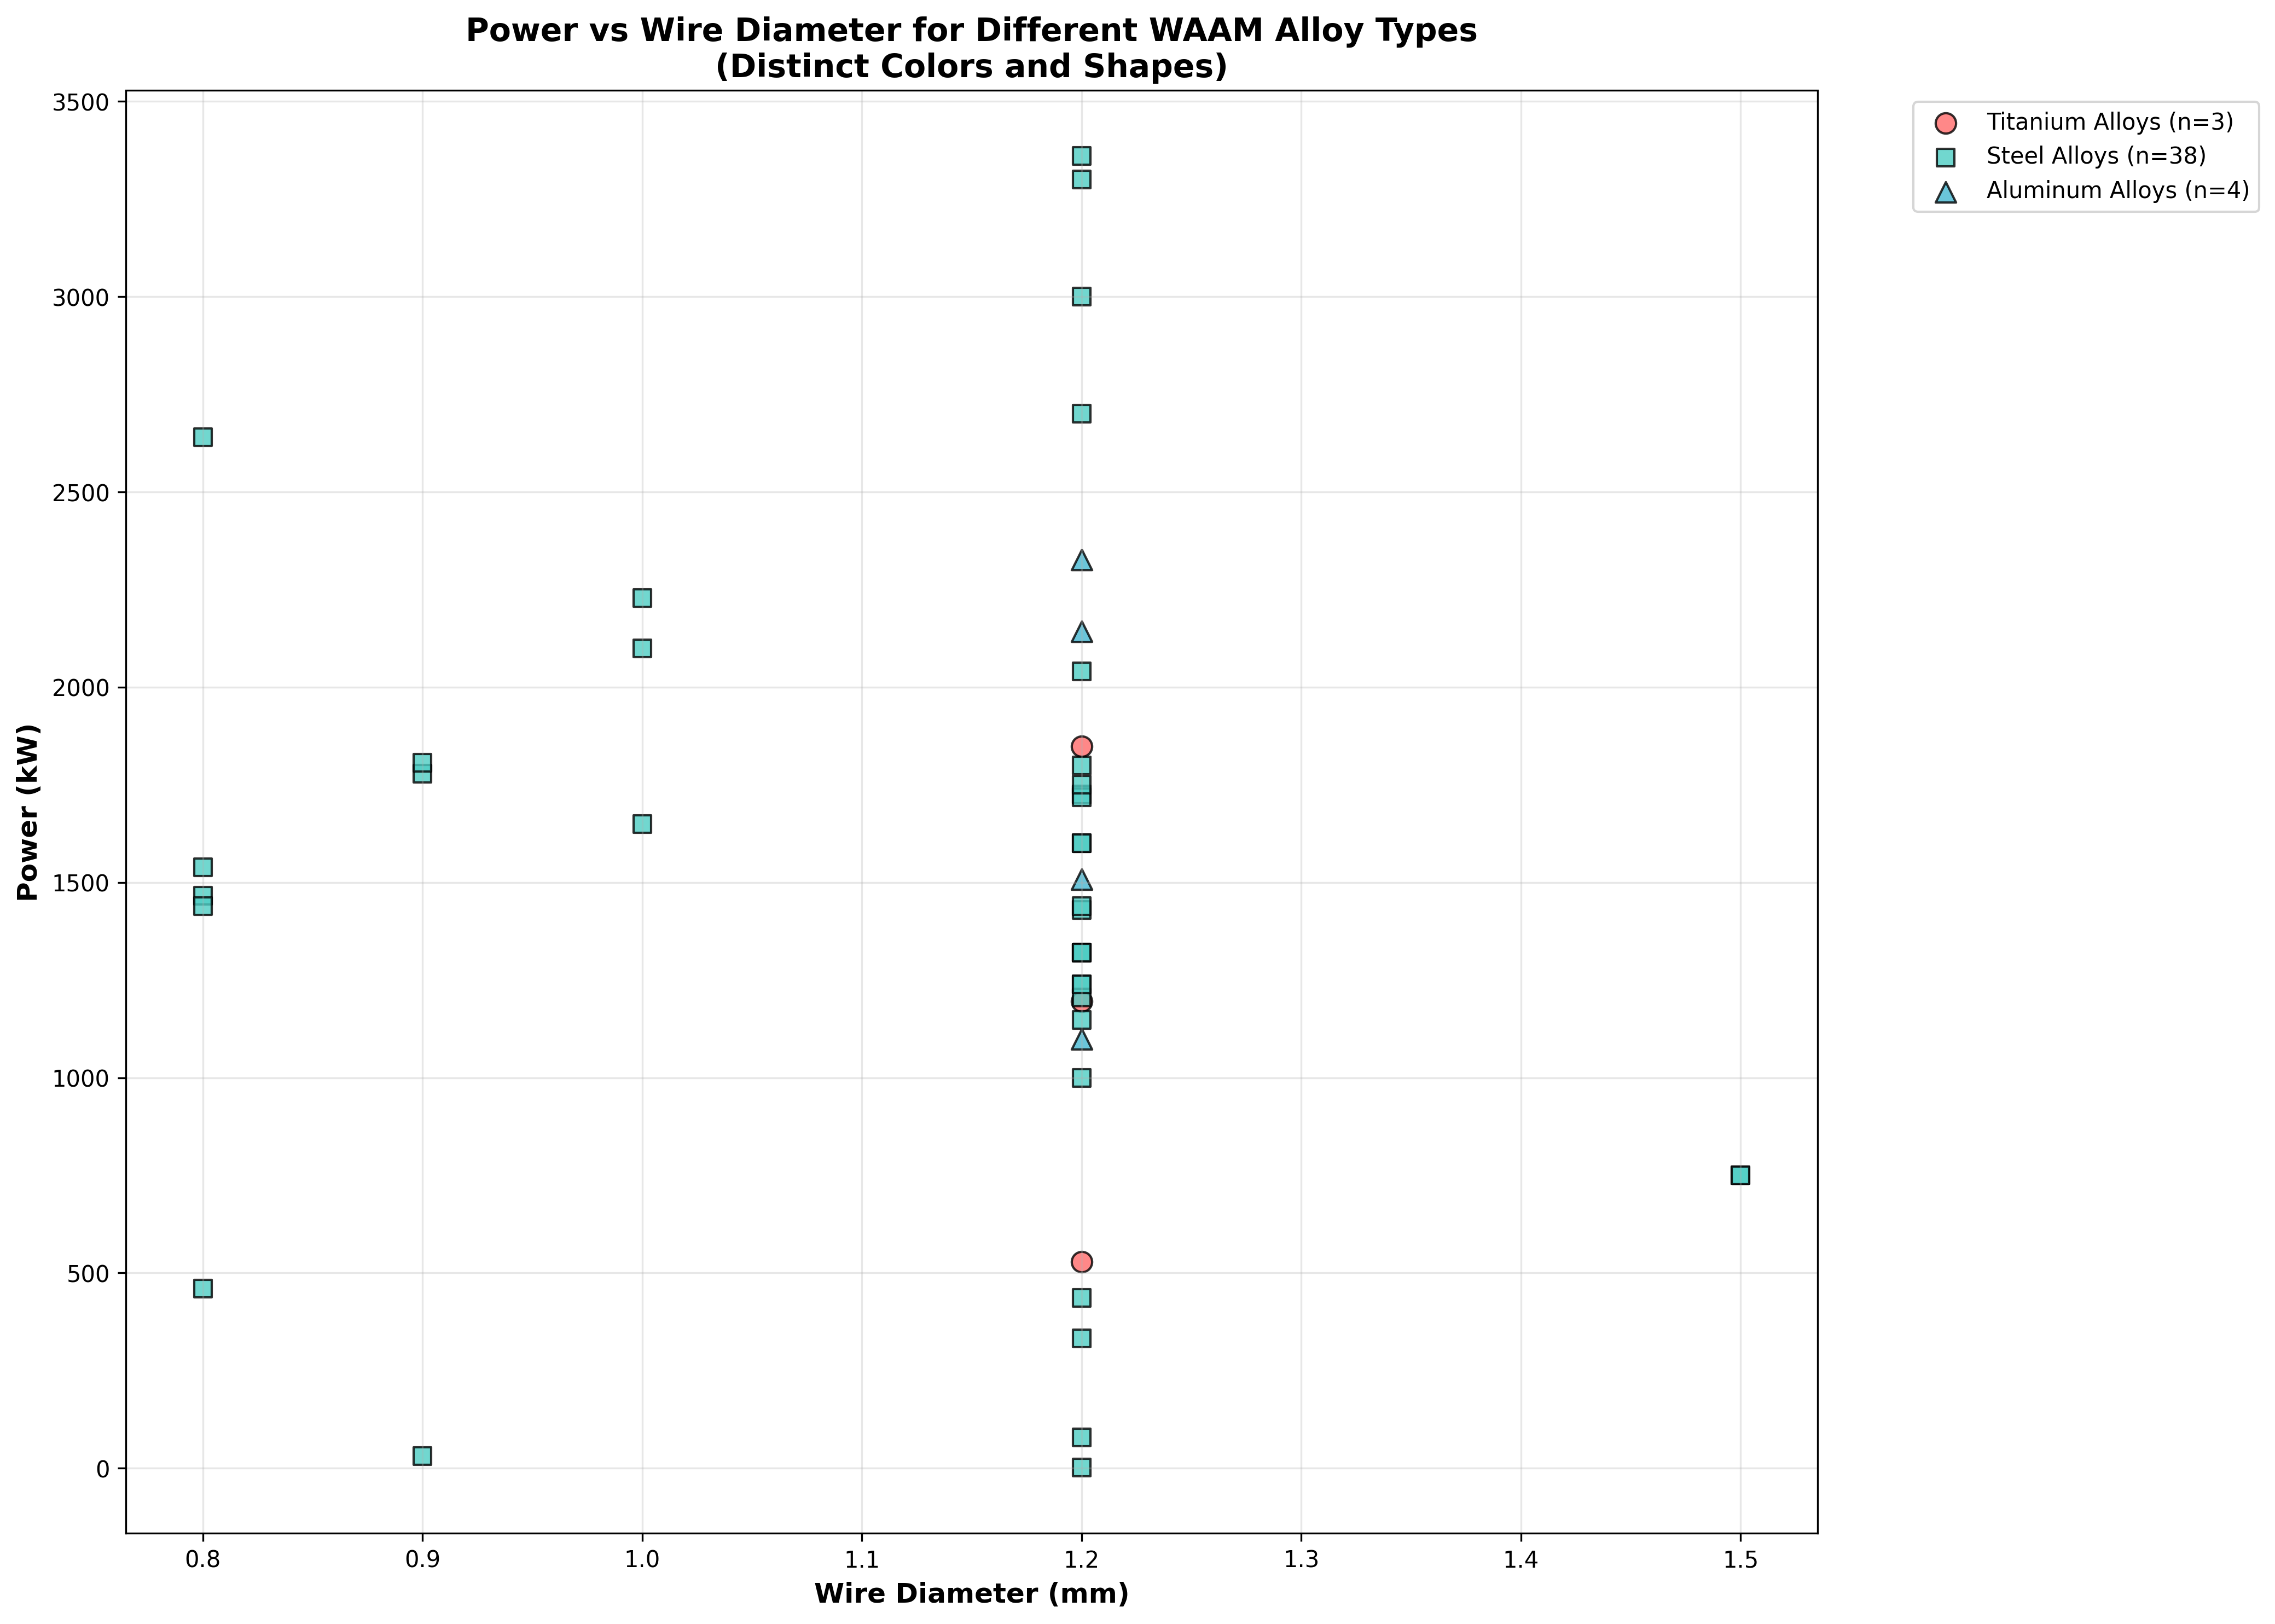

The script that saved this image:
import json
import pandas as pd
import matplotlib.pyplot as plt
import numpy as np
from scipy import stats
import warnings
warnings.filterwarnings('ignore')

def load_and_clean_data():
    """Load the WAAM alloy data and clean it for plotting"""
    with open('WAAM_alloy_data.json', 'r') as f:
        data = json.load(f)
    
    # Convert to DataFrame for easier manipulation
    all_data = []
    for alloy_type, entries in data.items():
        for entry in entries:
            entry['Alloy_Type'] = alloy_type
            all_data.append(entry)
    
    df = pd.DataFrame(all_data)
    
    # Convert Power and Wire Diameter to numeric, handling empty strings and non-numeric values
    df['Power_numeric'] = pd.to_numeric(df['Power(kW)'], errors='coerce')
    df['Wire_Diameter_numeric'] = pd.to_numeric(df['Wire Diameter (mm)'], errors='coerce')
    
    # Remove rows where either Power or Wire Diameter is NaN
    df_clean = df.dropna(subset=['Power_numeric', 'Wire_Diameter_numeric'])
    
    return df_clean

def detect_outliers_iqr(data, column):
    """Detect outliers using IQR method"""
    Q1 = data[column].quantile(0.25)
    Q3 = data[column].quantile(0.75)
    IQR = Q3 - Q1
    # Use 1.5 for less aggressive outlier removal
    lower_bound = Q1 - 1.5 * IQR
    upper_bound = Q3 + 1.5 * IQR
    
    outliers = data[(data[column] < lower_bound) | (data[column] > upper_bound)]
    return outliers, lower_bound, upper_bound

def detect_outliers_zscore(data, column, threshold=3.0):
    """Detect outliers using Z-score method with more aggressive threshold"""
    z_scores = np.abs(stats.zscore(data[column]))
    outliers = data[z_scores > threshold]
    return outliers

def handle_outliers(df):
    """Handle outliers by removing extreme values that would distort the plot scale"""
    print("Original data shape:", df.shape)
    
    # First, remove only the most extreme outliers manually for better scaling
    # Remove very high power values (>5000 kW) and extreme wire diameters (>10 mm or <0.3 mm)
    df_filtered = df[
        (df['Power_numeric'] <= 5000) & 
        (df['Wire_Diameter_numeric'] <= 10) &
        (df['Wire_Diameter_numeric'] >= 0.3)
    ]
    print(f"After manual filtering (Power <= 5000 kW, Wire Diameter 0.3-10 mm): {df_filtered.shape[0]} points")
    
    # Only apply statistical outlier removal to Power, not Wire Diameter to preserve variation
    power_outliers_iqr, p_lower, p_upper = detect_outliers_iqr(df_filtered, 'Power_numeric')
    power_outliers_zscore = detect_outliers_zscore(df_filtered, 'Power_numeric', threshold=3.0)
    
    print(f"Power outliers (IQR method): {len(power_outliers_iqr)}")
    print(f"Power outliers (Z-score method): {len(power_outliers_zscore)}")
    
    # Only remove Power outliers, keep all wire diameter variations
    df_no_outliers = df_filtered[
        (df_filtered['Power_numeric'] >= p_lower) & (df_filtered['Power_numeric'] <= p_upper)
    ]
    
    print("Data shape after outlier removal:", df_no_outliers.shape)
    
    # Print some statistics
    print("\nPower statistics:")
    print(f"Min: {df_no_outliers['Power_numeric'].min():.2f} kW")
    print(f"Max: {df_no_outliers['Power_numeric'].max():.2f} kW")
    print(f"Mean: {df_no_outliers['Power_numeric'].mean():.2f} kW")
    
    print("\nWire Diameter statistics:")
    print(f"Min: {df_no_outliers['Wire_Diameter_numeric'].min():.2f} mm")
    print(f"Max: {df_no_outliers['Wire_Diameter_numeric'].max():.2f} mm")
    print(f"Mean: {df_no_outliers['Wire_Diameter_numeric'].mean():.2f} mm")
    
    return df_no_outliers

def create_power_vs_wire_diameter_plot(df):
    """Create the Power vs Wire Diameter plot with different colors and shapes for each alloy type"""
    
    # Define colors and shapes for each alloy type (same as other plots)
    alloy_styles = {
        'Titanium Alloys': {'color': '#FF6B6B', 'marker': 'o', 'size': 80},      # Red circles
        'Steel Alloys': {'color': '#4ECDC4', 'marker': 's', 'size': 60},         # Teal squares
        'Aluminum Alloys': {'color': '#45B7D1', 'marker': '^', 'size': 80},      # Blue triangles
        'Other Alloys': {'color': '#96CEB4', 'marker': 'D', 'size': 80},         # Green diamonds
        'Tin Alloys': {'color': '#FFEAA7', 'marker': 'v', 'size': 80}            # Yellow inverted triangles
    }
    
    # Create the plot
    plt.figure(figsize=(14, 10))
    
    # Plot each alloy type separately
    for alloy_type in df['Alloy_Type'].unique():
        alloy_data = df[df['Alloy_Type'] == alloy_type]
        
        if len(alloy_data) > 0:
            style = alloy_styles.get(alloy_type, {'color': '#000000', 'marker': 'o', 'size': 60})
            plt.scatter(
                alloy_data['Wire_Diameter_numeric'], 
                alloy_data['Power_numeric'],
                c=style['color'],
                marker=style['marker'],
                label=f'{alloy_type} (n={len(alloy_data)})',
                alpha=0.8,
                s=style['size'],
                edgecolors='black',
                linewidth=1.0
            )
    
    # Customize the plot
    plt.xlabel('Wire Diameter (mm)', fontsize=12, fontweight='bold')
    plt.ylabel('Power (kW)', fontsize=12, fontweight='bold')
    plt.title('Power vs Wire Diameter for Different WAAM Alloy Types\n(Distinct Colors and Shapes)', fontsize=14, fontweight='bold')
    
    # Add grid
    plt.grid(True, alpha=0.3)
    
    # Add legend
    plt.legend(bbox_to_anchor=(1.05, 1), loc='upper left')
    
    # Adjust layout to prevent legend cutoff
    plt.tight_layout()
    
    # Save the plot
    plt.savefig('power_vs_wire_diameter_plot.png', dpi=300, bbox_inches='tight')
    plt.show()
    
    return plt

def print_data_summary(df):
    """Print summary statistics for each alloy type"""
    print("\n" + "="*60)
    print("DATA SUMMARY BY ALLOY TYPE")
    print("="*60)
    
    for alloy_type in df['Alloy_Type'].unique():
        alloy_data = df[df['Alloy_Type'] == alloy_type]
        print(f"\n{alloy_type}:")
        print(f"  Number of data points: {len(alloy_data)}")
        print(f"  Power range: {alloy_data['Power_numeric'].min():.2f} - {alloy_data['Power_numeric'].max():.2f} kW")
        print(f"  Wire Diameter range: {alloy_data['Wire_Diameter_numeric'].min():.2f} - {alloy_data['Wire_Diameter_numeric'].max():.2f} mm")
        print(f"  Mean Power: {alloy_data['Power_numeric'].mean():.2f} kW")
        print(f"  Mean Wire Diameter: {alloy_data['Wire_Diameter_numeric'].mean():.2f} mm")

def main():
    """Main function to execute the analysis and plotting"""
    print("Loading and cleaning WAAM alloy data for Power vs Wire Diameter...")
    df = load_and_clean_data()
    
    print(f"\nLoaded {len(df)} data points with valid Power and Wire Diameter values")
    
    print("\nHandling outliers...")
    df_clean = handle_outliers(df)
    
    print_data_summary(df_clean)
    
    print("\nCreating Power vs Wire Diameter plot...")
    plt = create_power_vs_wire_diameter_plot(df_clean)
    
    print("\nPlot saved as 'power_vs_wire_diameter_plot.png'")
    print("Python script saved as 'power_vs_wire_diameter_plot.py'")

if __name__ == "__main__":
    main()
